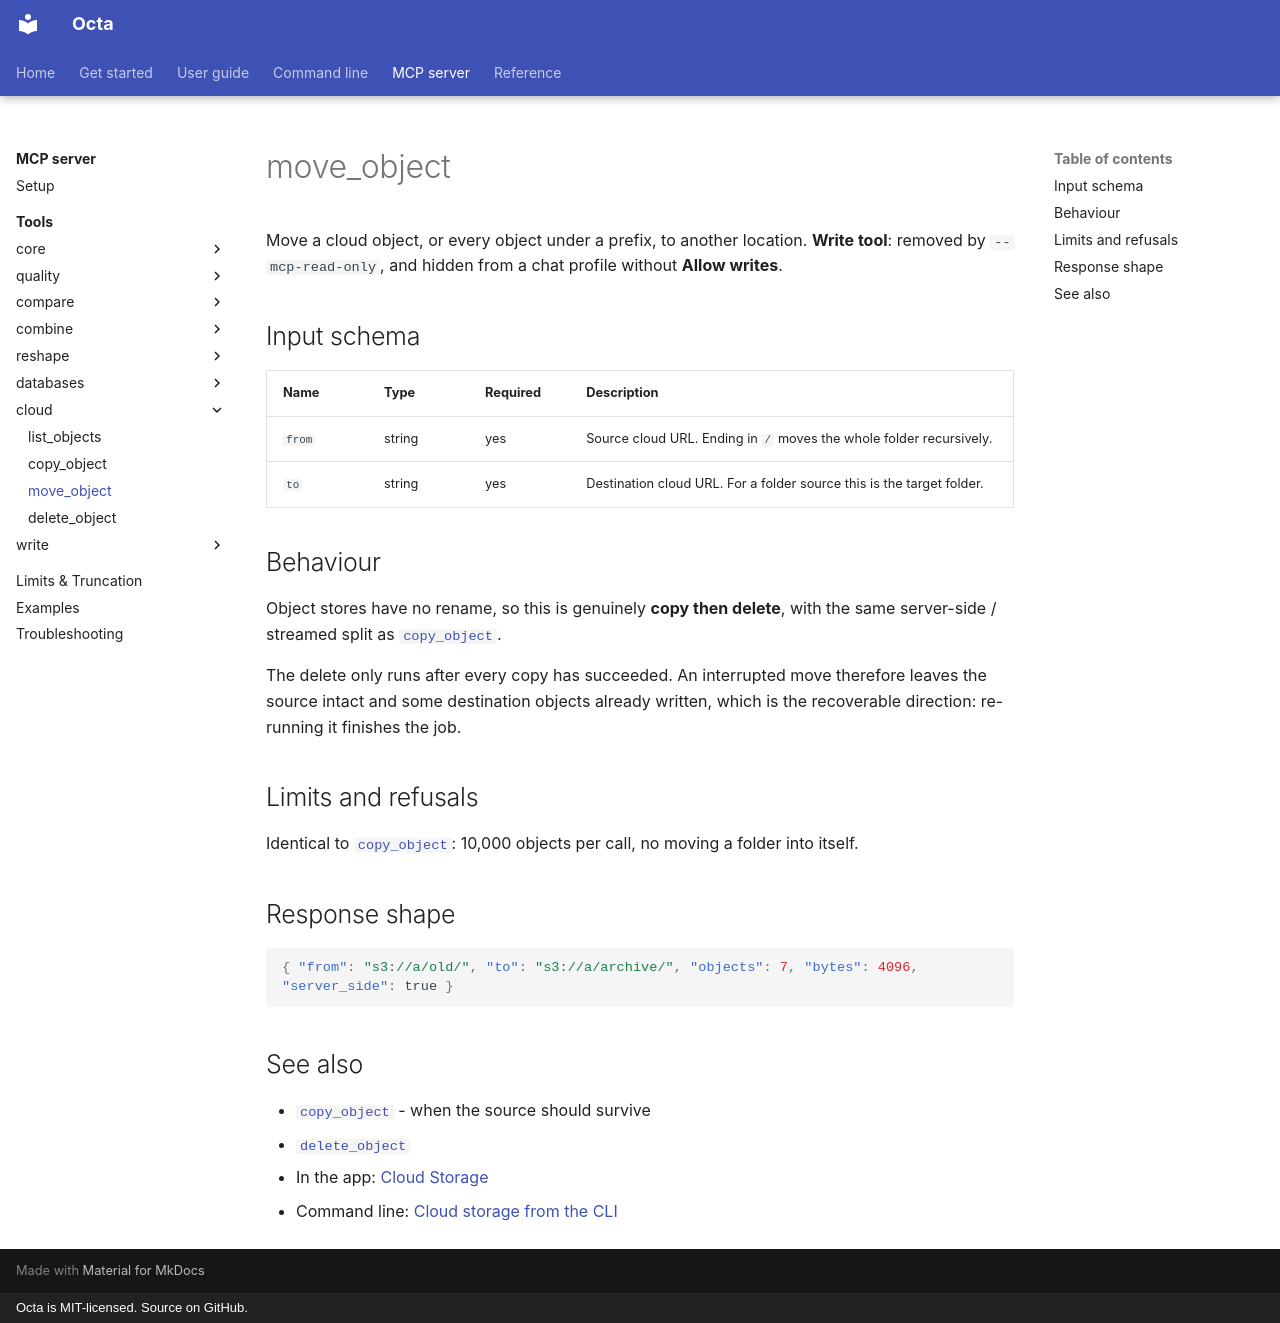

repository: thorstenfoltz/octa · page: mcp/tools/move_object/index.html · generator: mkdocs · copyright: Octa is MIT-licensed. Source on GitHub.

# move_object

Move a cloud object, or every object under a prefix, to another location.
**Write tool**: removed by `--mcp-read-only`, and hidden from a chat profile
without **Allow writes**.

## Input schema

| Name   | Type   | Required | Description                                                           |
|--------|--------|----------|-----------------------------------------------------------------------|
| `from` | string | yes      | Source cloud URL. Ending in `/` moves the whole folder recursively.   |
| `to`   | string | yes      | Destination cloud URL. For a folder source this is the target folder. |

## Behaviour

Object stores have no rename, so this is genuinely **copy then delete**, with
the same server-side / streamed split as [`copy_object`](copy_object.md).

The delete only runs after every copy has succeeded. An interrupted move
therefore leaves the source intact and some destination objects already
written, which is the recoverable direction: re-running it finishes the job.

## Limits and refusals

Identical to [`copy_object`](copy_object.md): 10,000 objects per call, no
moving a folder into itself.

## Response shape

```json
{ "from": "s3://a/old/", "to": "s3://a/archive/", "objects": 7, "bytes": 4096, "server_side": true }
```

## See also

- [`copy_object`](copy_object.md) - when the source should survive
- [`delete_object`](delete_object.md)
- In the app: [Cloud Storage](../../usage/cloud-storage.md)
- Command line: [Cloud storage from the CLI](../../cli/cloud.md)
